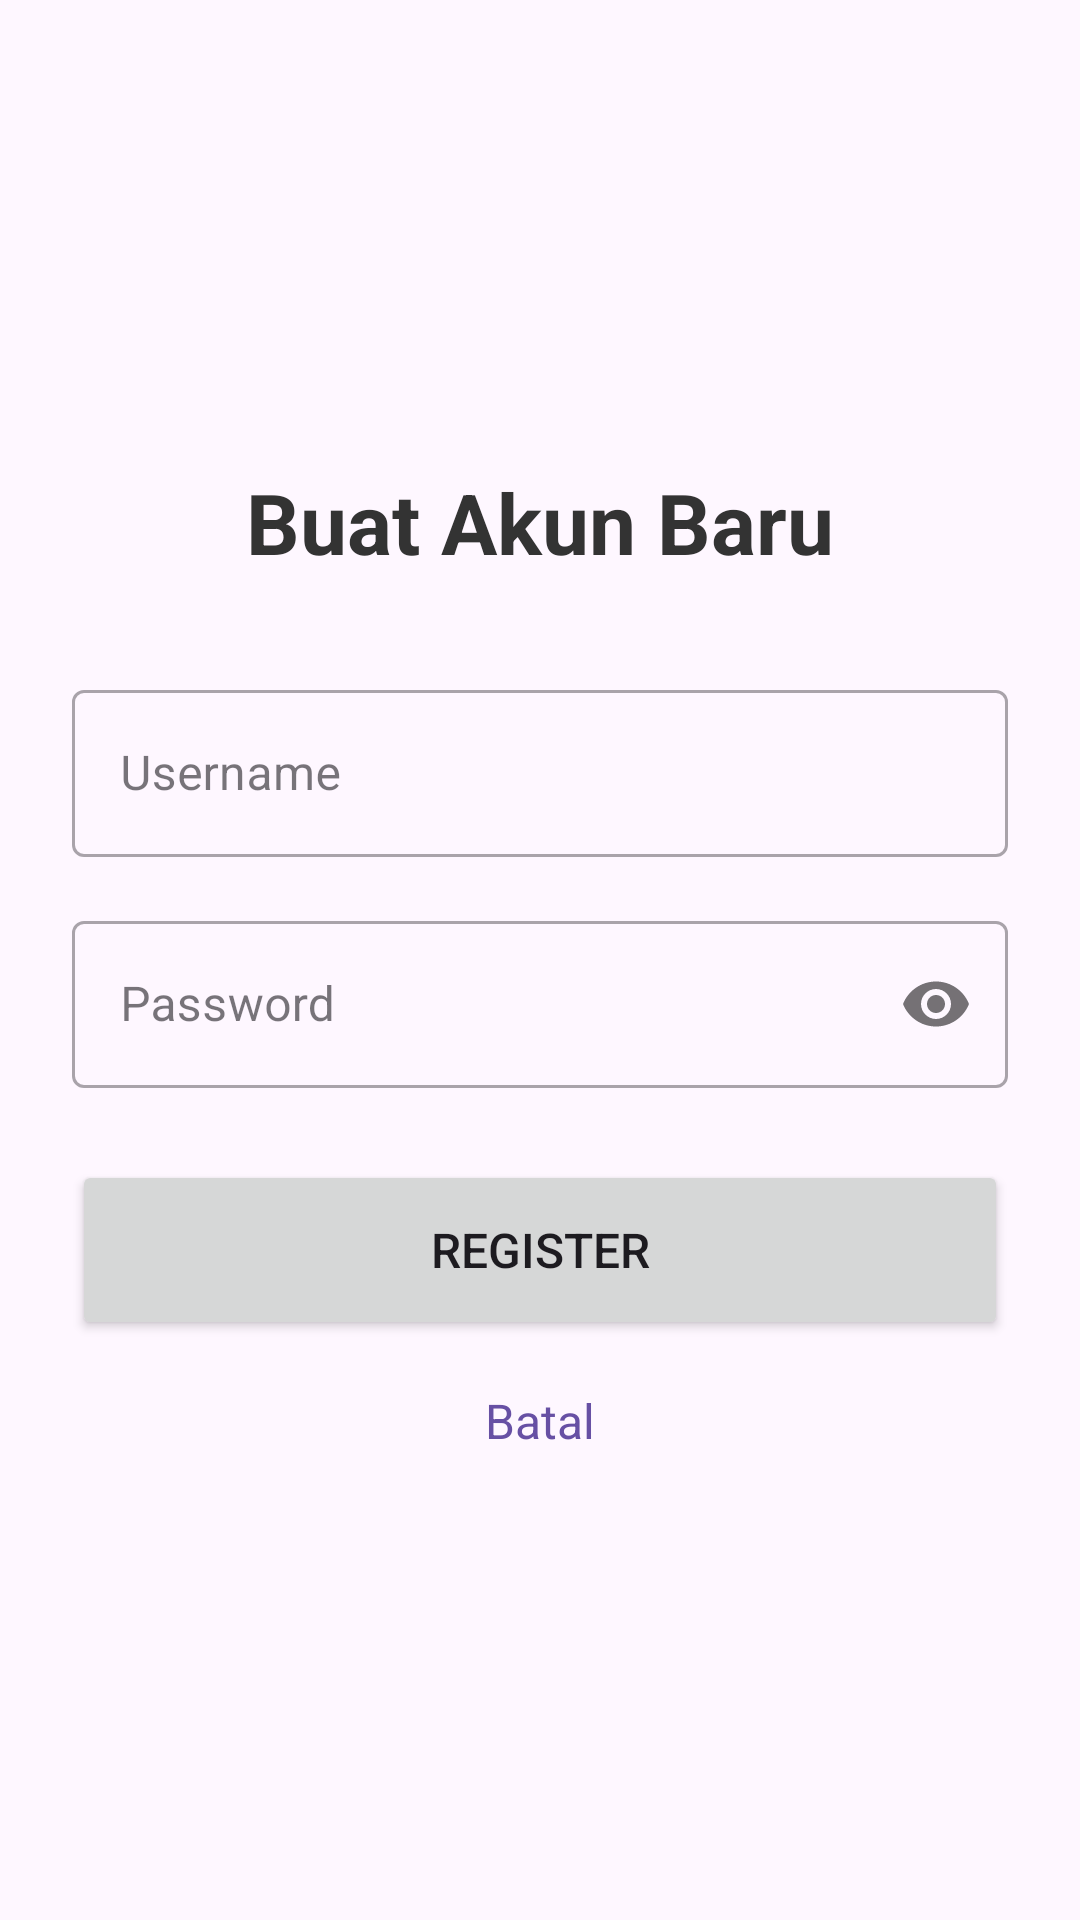

Android layout source for this screen:
<!-- AndroidManifest.xml: application theme Theme.ProjekAkhir_AndreWijaya -->
<!-- res/layout/activity_register.xml -->
<?xml version="1.0" encoding="utf-8"?>
<LinearLayout xmlns:android="http://schemas.android.com/apk/res/android"
    xmlns:app="http://schemas.android.com/apk/res-auto"
    xmlns:tools="http://schemas.android.com/tools"
    android:layout_width="match_parent"
    android:layout_height="match_parent"
    android:orientation="vertical"
    android:padding="24dp"
    android:gravity="center"
    tools:context=".RegisterActivity">

    
    
    
    

    <TextView
        android:layout_width="wrap_content"
        android:layout_height="wrap_content"
        android:text="Buat Akun Baru"
        android:textStyle="bold"
        android:textSize="28sp"
        android:textColor="#333333"
        android:layout_marginBottom="32dp"/>

    <com.google.android.material.textfield.TextInputLayout
        android:layout_width="match_parent"
        android:layout_height="wrap_content"
        style="@style/Widget.MaterialComponents.TextInputLayout.OutlinedBox"
        android:layout_marginBottom="16dp">

        <com.google.android.material.textfield.TextInputEditText
            android:id="@+id/reg_username"
            android:layout_width="match_parent"
            android:layout_height="wrap_content"
            android:hint="Username"
            android:inputType="text"
            android:drawableStart="@drawable/baseline_person_24"
            android:drawablePadding="12dp"/>
    </com.google.android.material.textfield.TextInputLayout>

    <com.google.android.material.textfield.TextInputLayout
        android:layout_width="match_parent"
        android:layout_height="wrap_content"
        style="@style/Widget.MaterialComponents.TextInputLayout.OutlinedBox"
        app:passwordToggleEnabled="true"
        android:layout_marginBottom="24dp">

        <com.google.android.material.textfield.TextInputEditText
            android:id="@+id/reg_password"
            android:layout_width="match_parent"
            android:layout_height="wrap_content"
            android:inputType="textPassword"
            android:hint="Password"
            android:drawableStart="@drawable/round_lock_24"
            android:drawablePadding="12dp"/>
    </com.google.android.material.textfield.TextInputLayout>

    <Button
        android:id="@+id/reg_button"
        android:layout_width="match_parent"
        android:layout_height="60dp"
        android:text="Register"
        android:textSize="16sp"/>

    <TextView
        android:id="@+id/tv_kembali_login"
        android:layout_width="wrap_content"
        android:layout_height="wrap_content"
        android:text="Batal"
        android:textSize="16sp"
        android:layout_gravity="center_horizontal"
        android:layout_marginTop="16dp"
        android:textColor="?attr/colorPrimary"
        android:clickable="true"
        android:focusable="true"/>

</LinearLayout>
<!-- resources referenced by this layout -->
<resources>
  <style name="Theme.ProjekAkhir_AndreWijaya" parent="Theme.Material3.Light.NoActionBar">
      </style>
</resources>
